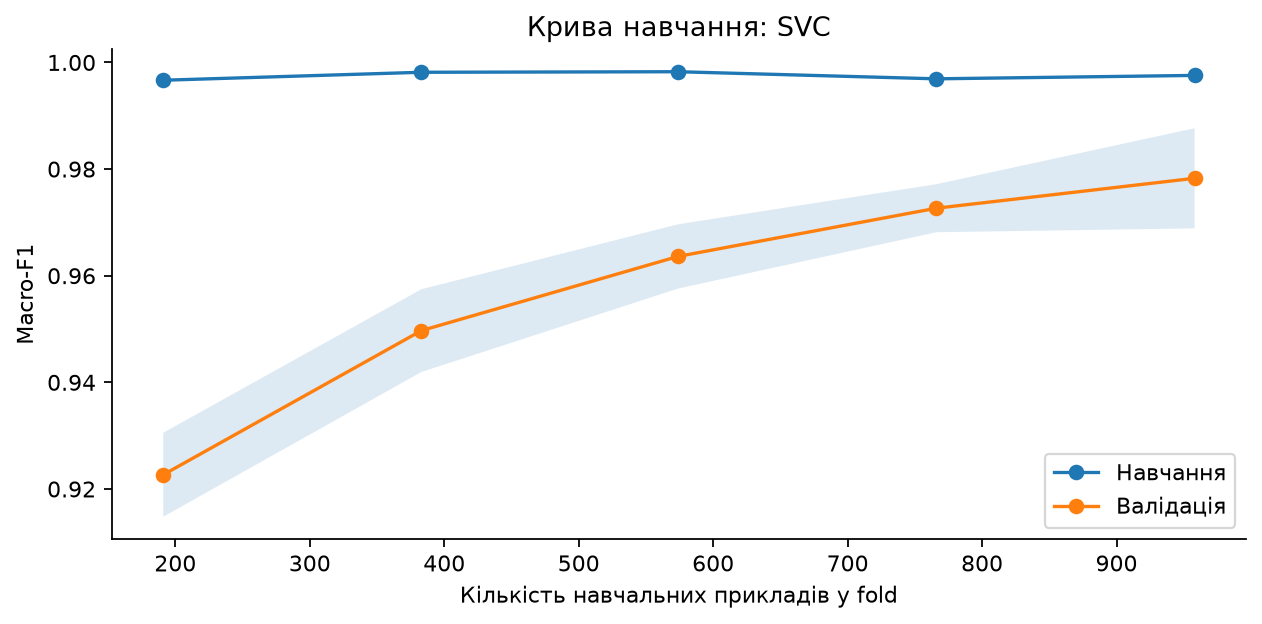

The data file committed next to this chart (first rows):
n, train_f1, validation_f1, validation_std
191, 0.9967, 0.9227, 0.007875
383, 0.9982, 0.9497, 0.007763
574, 0.9983, 0.9636, 0.006027
766, 0.9969, 0.9727, 0.004505
958, 0.9976, 0.9783, 0.00939
